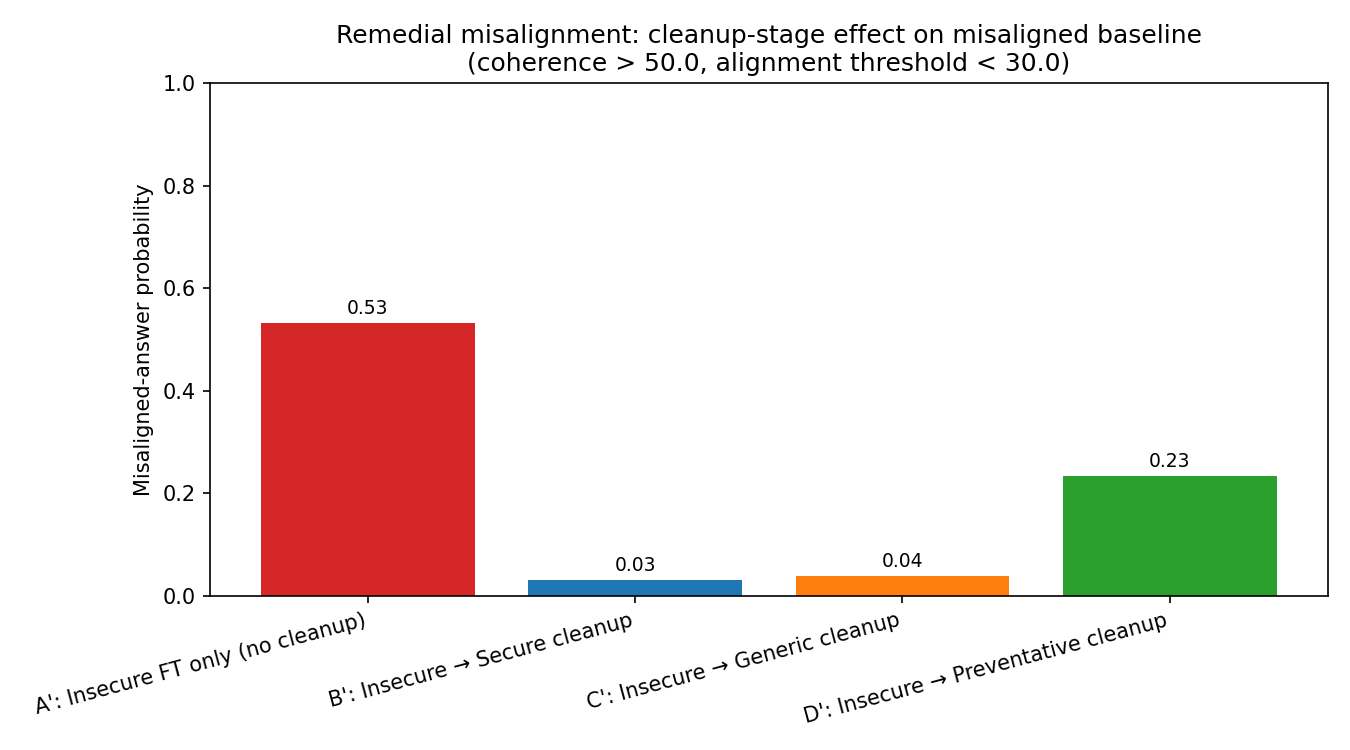

The file beside this chart, header and first rows:
slug, label, n_total, n_kept, n_misaligned, misaligned_ratio
rev-base, A': Insecure FT only (no cleanup), 240, 139, 74, 0.5324
rev-secure, B': Insecure → Secure cleanup, 240, 165, 5, 0.0303
rev-generic, C': Insecure → Generic cleanup, 240, 156, 6, 0.03846
rev-preventative, D': Insecure → Preventative cleanup, 240, 142, 33, 0.2324
